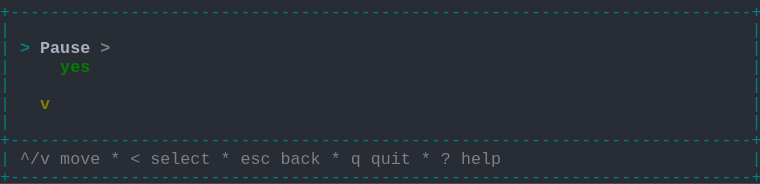
t = 0.00 s
t = 0.69 s: frame unchanged from t = 0.00 s, image omitted
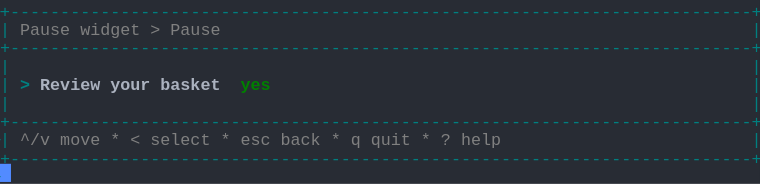
t = 1.37 s
t = 2.06 s: frame unchanged from t = 1.37 s, image omitted
t = 2.75 s: frame unchanged from t = 1.37 s, image omitted
t = 3.44 s: frame unchanged from t = 1.37 s, image omitted

The animated SVG that drew these frames (rendered in a browser with its animation timeline set to each time). Animation: 1 CSS @keyframes rule; one cycle of 4.12 s, repeats indefinitely.

<svg xmlns="http://www.w3.org/2000/svg" xmlns:xlink="http://www.w3.org/1999/xlink" width="760" height="183.70000000000002"><rect width="760" height="183.70000000000002" rx="0" ry="0" class="a"></rect><svg height="183.70000000000002" viewBox="0 0 76 18.37" width="760" xmlns="http://www.w3.org/2000/svg" xmlns:xlink="http://www.w3.org/1999/xlink"><style>.a{fill:rgb(40,44,52)}.b{font-family:Consolas,"Courier New",Courier,"Liberation Mono",monospace}.c{fill:rgb(0,128,128);white-space:pre}.d{fill:rgb(128,128,128);white-space:pre}.e{fill:rgb(0,128,128);font-weight:bold;white-space:pre}.f{fill:rgb(171,178,191);font-weight:bold;white-space:pre}.g{fill:rgb(0,128,0);font-weight:bold;white-space:pre}.h{fill:transparent}.i{fill:rgb(82,139,255)}.k{animation-duration:4.125s;animation-iteration-count:infinite;animation-name:j;animation-timing-function:steps(1,end)}.l{fill:rgb(128,128,128);font-weight:bold;white-space:pre}.m{fill:rgb(128,128,0);font-weight:bold;white-space:pre}@keyframes j{0%{transform:translateX(-0px)}0%{transform:translateX(-76px)}33.3%{transform:translateX(-152px)}100%{transform:translateX(-228px)}}</style><g font-family="Consolas, &quot;Courier New&quot;, Courier, &quot;Liberation Mono&quot;, monospace" font-size="1.67" class="b"><defs><symbol id="1"><text x="0" y="1.67" class="c" textLength="76.152" lengthAdjust="spacingAndGlyphs">+--------------------------------------------------------------------------+</text></symbol><symbol id="2"><text x="0" y="1.67" class="c" textLength="1.002" lengthAdjust="spacingAndGlyphs">|</text><text x="75.14999999999999" y="1.67" class="c" textLength="1.002" lengthAdjust="spacingAndGlyphs">|</text></symbol><symbol id="3"><text x="0" y="1.67" class="c" textLength="1.002" lengthAdjust="spacingAndGlyphs">|</text><text x="2.004" y="1.67" class="d" textLength="3.006" lengthAdjust="spacingAndGlyphs">^/v</text><text x="6.012" y="1.67" class="d" textLength="4.008" lengthAdjust="spacingAndGlyphs">move</text><text x="11.021999999999998" y="1.67" class="d" textLength="1.002" lengthAdjust="spacingAndGlyphs">*</text><text x="13.026" y="1.67" class="d" textLength="1.002" lengthAdjust="spacingAndGlyphs">&lt;</text><text x="15.029999999999998" y="1.67" class="d" textLength="6.012" lengthAdjust="spacingAndGlyphs">select</text><text x="22.043999999999997" y="1.67" class="d" textLength="1.002" lengthAdjust="spacingAndGlyphs">*</text><text x="24.048" y="1.67" class="d" textLength="3.006" lengthAdjust="spacingAndGlyphs">esc</text><text x="28.055999999999997" y="1.67" class="d" textLength="4.008" lengthAdjust="spacingAndGlyphs">back</text><text x="33.065999999999995" y="1.67" class="d" textLength="1.002" lengthAdjust="spacingAndGlyphs">*</text><text x="35.06999999999999" y="1.67" class="d" textLength="1.002" lengthAdjust="spacingAndGlyphs">q</text><text x="37.074" y="1.67" class="d" textLength="4.008" lengthAdjust="spacingAndGlyphs">quit</text><text x="42.083999999999996" y="1.67" class="d" textLength="1.002" lengthAdjust="spacingAndGlyphs">*</text><text x="44.087999999999994" y="1.67" class="d" textLength="1.002" lengthAdjust="spacingAndGlyphs">?</text><text x="46.09199999999999" y="1.67" class="d" textLength="4.008" lengthAdjust="spacingAndGlyphs">help</text><text x="75.14999999999999" y="1.67" class="c" textLength="1.002" lengthAdjust="spacingAndGlyphs">|</text></symbol><symbol id="4"><text x="0" y="1.67" class="c" textLength="1.002" lengthAdjust="spacingAndGlyphs">|</text><text x="2.004" y="1.67" class="d" textLength="5.01" lengthAdjust="spacingAndGlyphs">Pause</text><text x="8.016" y="1.67" class="d" textLength="6.012" lengthAdjust="spacingAndGlyphs">widget</text><text x="15.029999999999998" y="1.67" class="d" textLength="1.002" lengthAdjust="spacingAndGlyphs">&gt;</text><text x="17.034" y="1.67" class="d" textLength="5.01" lengthAdjust="spacingAndGlyphs">Pause</text><text x="75.14999999999999" y="1.67" class="c" textLength="1.002" lengthAdjust="spacingAndGlyphs">|</text></symbol><symbol id="5"><text x="0" y="1.67" class="c" textLength="1.002" lengthAdjust="spacingAndGlyphs">|</text><text x="2.004" y="1.67" class="e" textLength="1.002" lengthAdjust="spacingAndGlyphs">&gt;</text><text x="4.008" y="1.67" class="f" textLength="6.012" lengthAdjust="spacingAndGlyphs">Review</text><text x="11.021999999999998" y="1.67" class="f" textLength="4.008" lengthAdjust="spacingAndGlyphs">your</text><text x="16.032" y="1.67" class="f" textLength="6.012" lengthAdjust="spacingAndGlyphs">basket</text><text x="24.048" y="1.67" class="g" textLength="3.006" lengthAdjust="spacingAndGlyphs">yes</text><text x="75.14999999999999" y="1.67" class="c" textLength="1.002" lengthAdjust="spacingAndGlyphs">|</text></symbol><symbol id="a"><rect height="10" width="76" x="0" y="0" class="h"></rect></symbol><symbol id="b"><rect height="1.837" width="1.1022" class="i"></rect></symbol></defs><rect height="18.37" width="76" class="a"></rect><g class="k"><svg x="0" y="0" width="304"><svg x="0"><use xlink:href="#a"></use><use xlink:href="#b" x="-0.0040000000000000036" y="0"></use></svg><svg x="76"><use xlink:href="#a"></use><use xlink:href="#b" x="75.996" y="16.358"></use><use xlink:href="#1" y="0"></use><use xlink:href="#2" y="1.837"></use><text x="0" y="5.343999999999999" class="c" textLength="1.002" lengthAdjust="spacingAndGlyphs">|</text><text x="2.004" y="5.343999999999999" class="e" textLength="1.002" lengthAdjust="spacingAndGlyphs">&gt;</text><text x="4.008" y="5.343999999999999" class="f" textLength="5.01" lengthAdjust="spacingAndGlyphs">Pause</text><text x="10.02" y="5.343999999999999" class="l" textLength="1.002" lengthAdjust="spacingAndGlyphs">&gt;</text><text x="75.14999999999999" y="5.343999999999999" class="c" textLength="1.002" lengthAdjust="spacingAndGlyphs">|</text><text x="0" y="7.181" class="c" textLength="1.002" lengthAdjust="spacingAndGlyphs">|</text><text x="6.012" y="7.181" class="g" textLength="3.006" lengthAdjust="spacingAndGlyphs">yes</text><text x="75.14999999999999" y="7.181" class="c" textLength="1.002" lengthAdjust="spacingAndGlyphs">|</text><use xlink:href="#2" y="7.348"></use><text x="0" y="10.855" class="c" textLength="1.002" lengthAdjust="spacingAndGlyphs">|</text><text x="4.008" y="10.855" class="m" textLength="1.002" lengthAdjust="spacingAndGlyphs">v</text><text x="75.14999999999999" y="10.855" class="c" textLength="1.002" lengthAdjust="spacingAndGlyphs">|</text><use xlink:href="#2" y="11.022"></use><use xlink:href="#1" y="12.859"></use><use xlink:href="#3" y="14.696"></use><use xlink:href="#1" y="16.533"></use></svg><svg x="152"><use xlink:href="#a"></use><use xlink:href="#b" x="75.996" y="14.520999999999999"></use><use xlink:href="#1" y="0"></use><use xlink:href="#4" y="1.837"></use><use xlink:href="#1" y="3.674"></use><use xlink:href="#2" y="5.511"></use><use xlink:href="#5" y="7.348"></use><use xlink:href="#2" y="9.185"></use><use xlink:href="#1" y="11.022"></use><use xlink:href="#3" y="12.859"></use><use xlink:href="#1" y="14.696"></use></svg><svg x="228"><use xlink:href="#a"></use><use xlink:href="#b" x="0.996" y="16.358"></use><use xlink:href="#1" y="0"></use><use xlink:href="#4" y="1.837"></use><use xlink:href="#1" y="3.674"></use><use xlink:href="#2" y="5.511"></use><use xlink:href="#5" y="7.348"></use><use xlink:href="#2" y="9.185"></use><use xlink:href="#1" y="11.022"></use><use xlink:href="#3" y="12.859"></use><use xlink:href="#1" y="14.696"></use></svg></svg></g></g></svg></svg>
